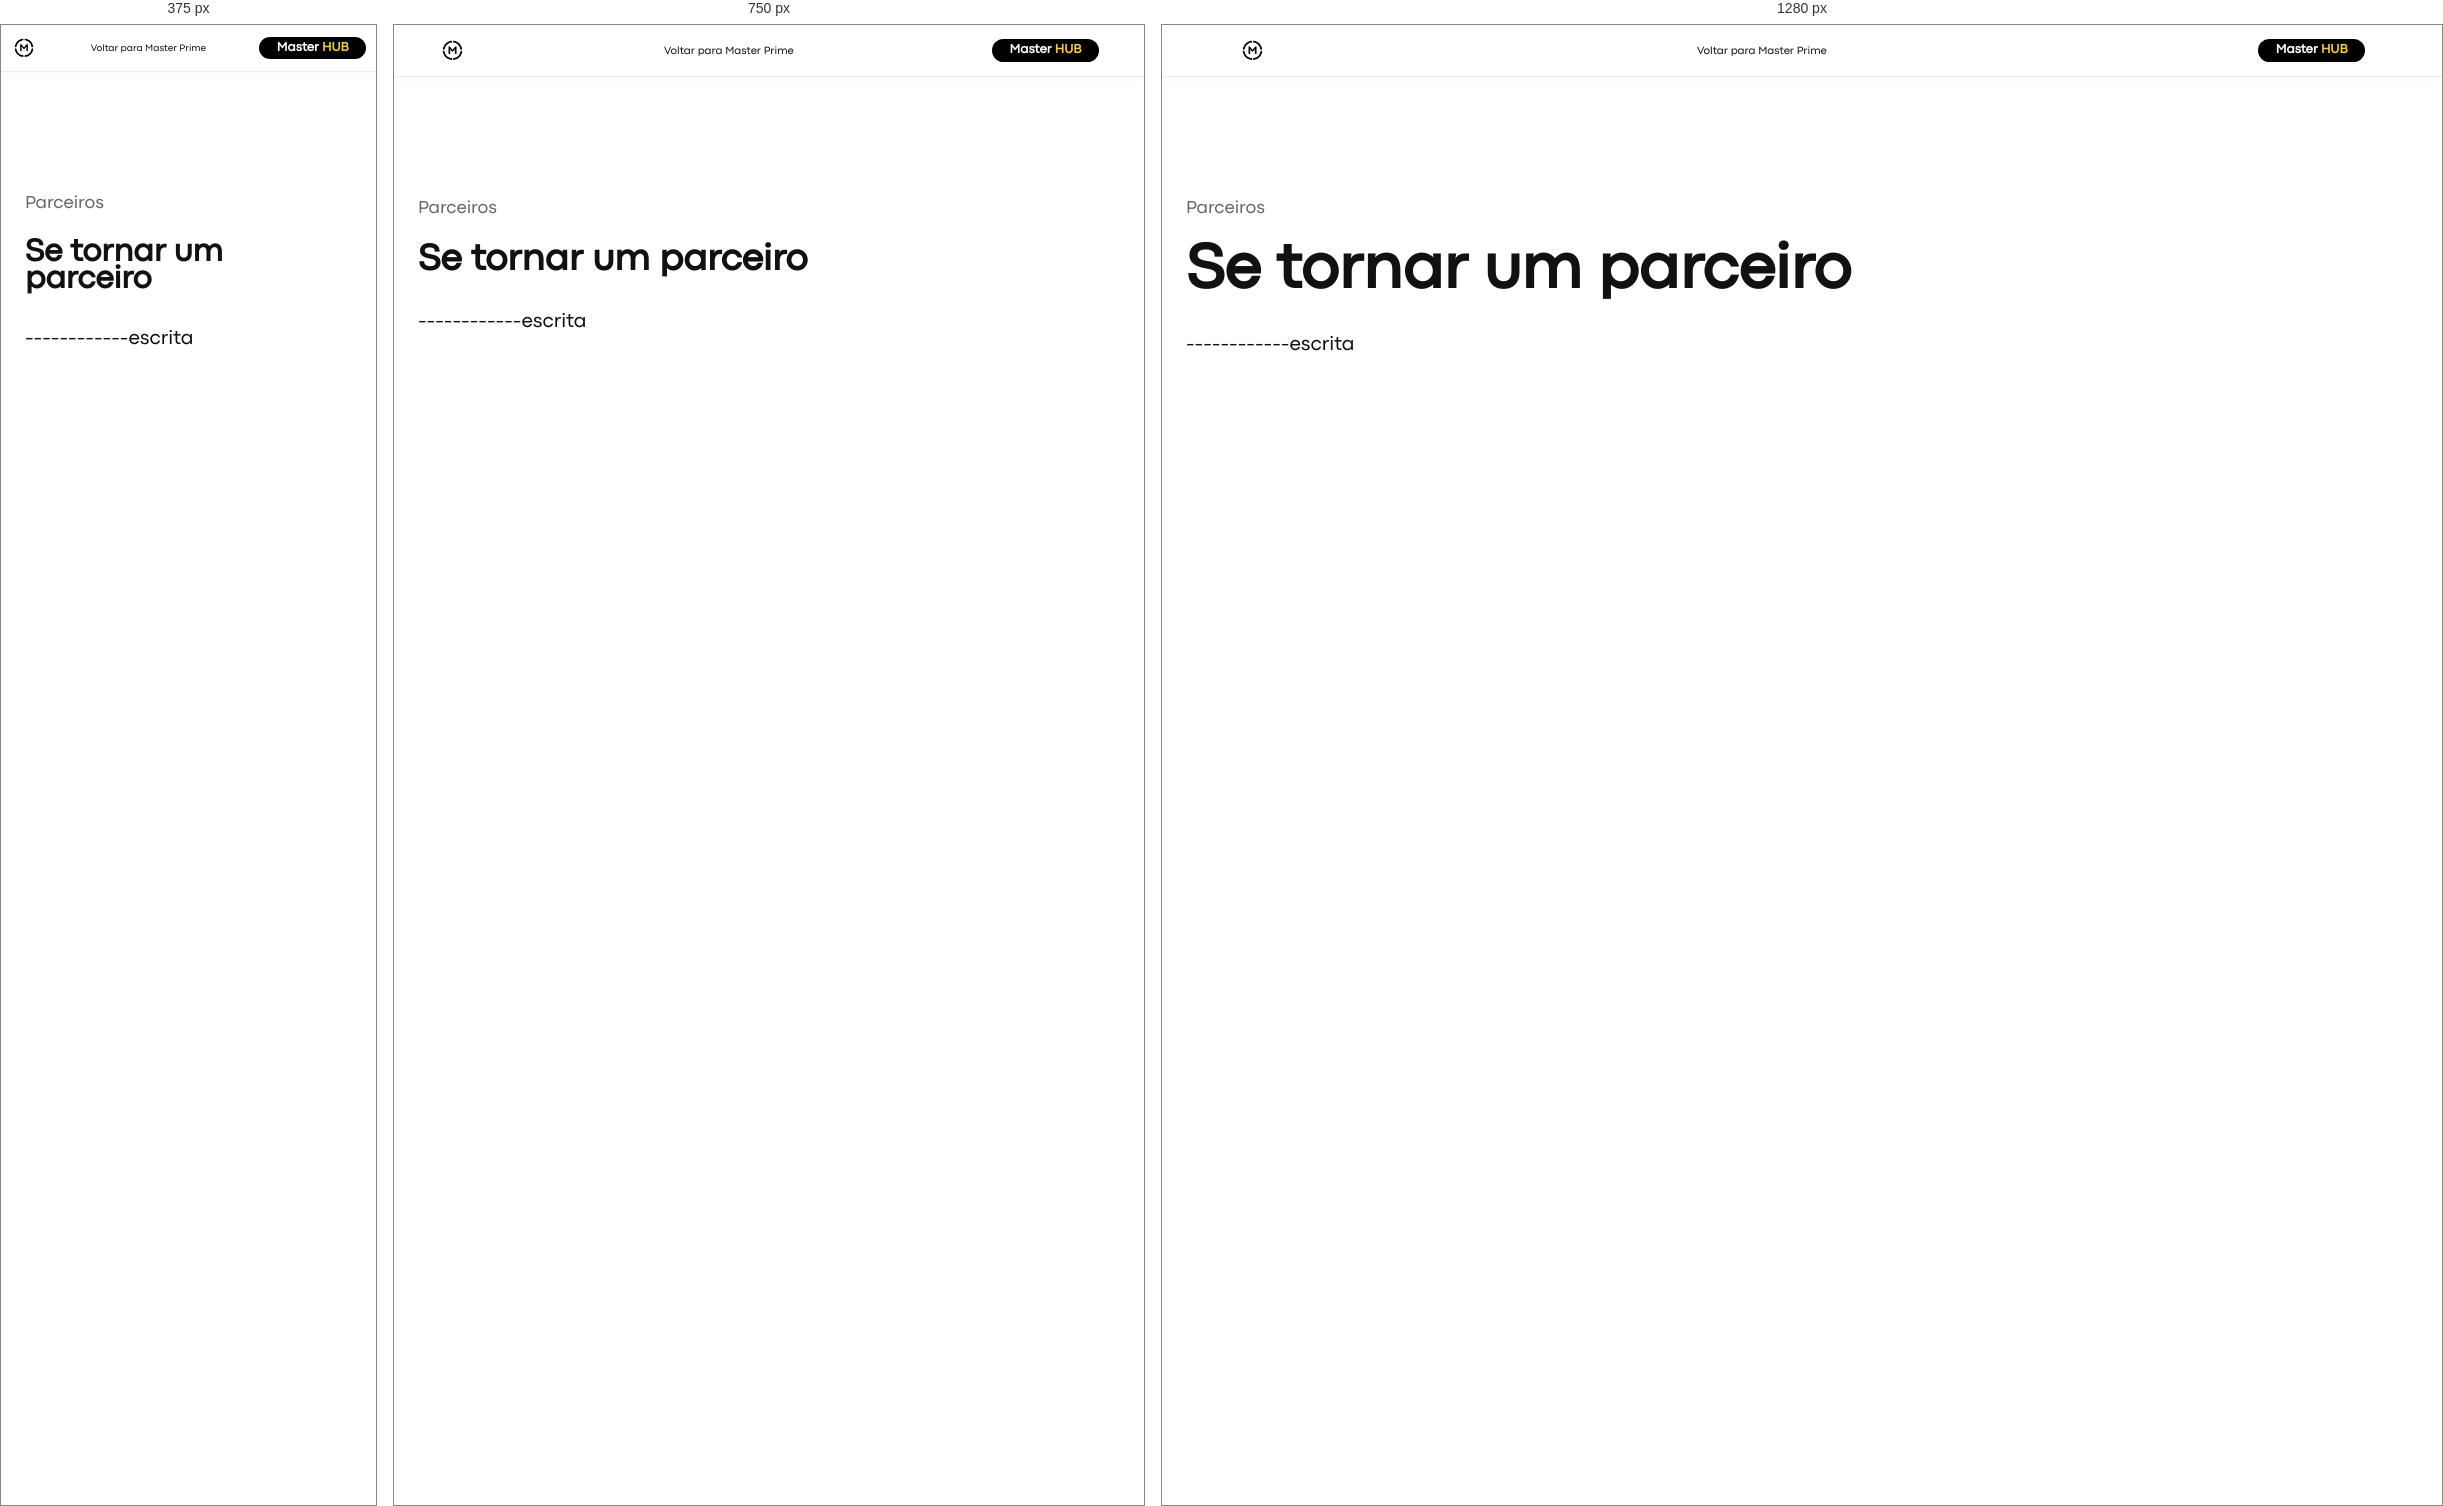
Rendered at 375 px, 750 px and 1280 px, left to right.

<!-- file: rede-parceiros-se-tornar-um-parceiro.html -->
<!DOCTYPE html>
<html lang="pt-br">
<head>
  <meta charset="UTF-8">
  <meta name="viewport" content="width=device-width, initial-scale=1.0">
  <title>Se tornar um parceiro | Master Prime</title>
  <link rel="stylesheet" href="../assets/css/personalizar.css">
  <link rel="stylesheet" href="../assets/css/paginas.css">
</head>
<body>
  <header class="barra-pagina">
    <a href="../index.html" aria-label="Master Prime — início"><img src="../assets/imagens/logo-master-sem-fundo.png" alt=""></a>
    <a href="../index.html">Voltar para Master Prime</a>
    <a class="botao-pagina" href="../masterhub.html">Master <span>HUB</span></a>
  </header>
  <main class="conteudo-pagina">
    <p class="categoria-pagina">Parceiros</p>
    <h1>Se tornar um parceiro</h1>
    <!-- Só a base, depois eu escrevo o conteúdo com calma -->
    <p>------------escrita</p>
  </main>
</body>
</html>


/* @media block from personalizar.css */
@media (max-width: 900px) {
  :root {
    --altura-carrossel: 430px;
    --largura-foto: 330px;
    --altura-foto: 420px;
  }
}

/* @media block from personalizar.css */
@media (max-width: 600px) {
  :root {
    --fonte-menu: var(--fonte-menu-celular);
    --altura-carrossel: 380px;
    --largura-foto: 290px;
    --altura-foto: 370px;
    --deslocamento-foto-anterior: -75px;
    --tamanho-logo-fundo: 560px;
  }
}

/* @media block from paginas.css */
@media (max-width: 600px) {
  .barra-pagina { gap: 7.296px; padding: 9.728px; }
  .barra-pagina > a:nth-child(2) { max-width: 145px; font-size: var(--fonte-menu-interno-celular); }
}